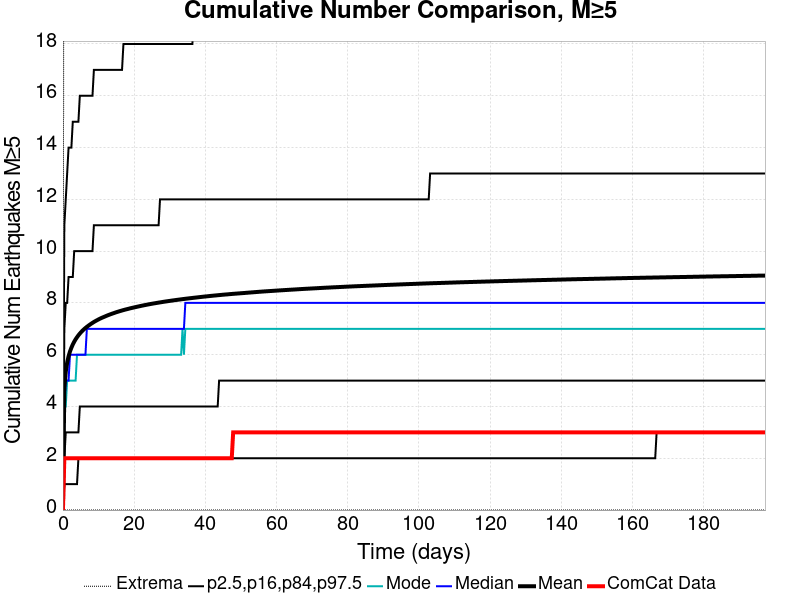

The file beside this chart, header and first rows:
Time (days), ComCat Data, Simulation Mean, Simulation Median, Simulation Mode, Simulation Minimum, Simulation Maximum, 2.5 %-ile, 16 %-ile, 84 %-ile, 97.5 %-ile
0.0, 0.0, 0.0, 0.0, 0.0, 0.0, 0.0, 0.0, 0.0, 0.0, 0.0
0.3952, 2.0, 4.719, 4.0, 4.0, 0.0, 34.0, 1.0, 2.0, 7.0, 11.0
0.7905, 2.0, 5.341, 5.0, 4.0, 0.0, 46.0, 1.0, 3.0, 8.0, 12.0
1.186, 2.0, 5.693, 5.0, 5.0, 0.0, 49.0, 1.0, 3.0, 8.0, 13.0
1.581, 2.0, 5.938, 5.0, 5.0, 0.0, 49.0, 1.0, 3.0, 9.0, 14.0
1.976, 2.0, 6.123, 6.0, 5.0, 0.0, 50.0, 1.0, 3.0, 9.0, 14.0
2.371, 2.0, 6.269, 6.0, 5.0, 0.0, 53.0, 1.0, 3.0, 9.0, 14.0
2.767, 2.0, 6.395, 6.0, 5.0, 0.0, 53.0, 1.0, 3.0, 9.0, 15.0
3.162, 2.0, 6.501, 6.0, 5.0, 0.0, 53.0, 1.0, 3.0, 10.0, 15.0
3.557, 2.0, 6.594, 6.0, 5.0, 0.0, 54.0, 1.0, 3.0, 10.0, 15.0
3.952, 2.0, 6.674, 6.0, 6.0, 0.0, 55.0, 1.0, 3.0, 10.0, 15.0
4.348, 2.0, 6.749, 6.0, 6.0, 0.0, 57.0, 2.0, 3.0, 10.0, 15.0
4.743, 2.0, 6.815, 6.0, 6.0, 0.0, 58.0, 2.0, 4.0, 10.0, 16.0
5.138, 2.0, 6.877, 6.0, 6.0, 0.0, 59.0, 2.0, 4.0, 10.0, 16.0
5.533, 2.0, 6.934, 6.0, 6.0, 0.0, 59.0, 2.0, 4.0, 10.0, 16.0
5.929, 2.0, 6.985, 6.0, 6.0, 0.0, 59.0, 2.0, 4.0, 10.0, 16.0
6.324, 2.0, 7.032, 6.0, 6.0, 0.0, 59.0, 2.0, 4.0, 10.0, 16.0
6.719, 2.0, 7.076, 7.0, 6.0, 0.0, 59.0, 2.0, 4.0, 10.0, 16.0
7.114, 2.0, 7.116, 7.0, 6.0, 0.0, 59.0, 2.0, 4.0, 10.0, 16.0
7.51, 2.0, 7.157, 7.0, 6.0, 0.0, 59.0, 2.0, 4.0, 10.0, 16.0
7.905, 2.0, 7.194, 7.0, 6.0, 0.0, 60.0, 2.0, 4.0, 10.0, 16.0
8.3, 2.0, 7.229, 7.0, 6.0, 0.0, 62.0, 2.0, 4.0, 10.0, 16.0
8.695, 2.0, 7.264, 7.0, 6.0, 0.0, 62.0, 2.0, 4.0, 11.0, 17.0
9.09, 2.0, 7.296, 7.0, 6.0, 0.0, 62.0, 2.0, 4.0, 11.0, 17.0
9.486, 2.0, 7.326, 7.0, 6.0, 0.0, 62.0, 2.0, 4.0, 11.0, 17.0
9.881, 2.0, 7.355, 7.0, 6.0, 0.0, 62.0, 2.0, 4.0, 11.0, 17.0
10.28, 2.0, 7.383, 7.0, 6.0, 0.0, 63.0, 2.0, 4.0, 11.0, 17.0
10.67, 2.0, 7.409, 7.0, 6.0, 0.0, 63.0, 2.0, 4.0, 11.0, 17.0
11.07, 2.0, 7.433, 7.0, 6.0, 0.0, 63.0, 2.0, 4.0, 11.0, 17.0
11.46, 2.0, 7.456, 7.0, 6.0, 0.0, 63.0, 2.0, 4.0, 11.0, 17.0
11.86, 2.0, 7.479, 7.0, 6.0, 0.0, 63.0, 2.0, 4.0, 11.0, 17.0
12.25, 2.0, 7.503, 7.0, 6.0, 0.0, 63.0, 2.0, 4.0, 11.0, 17.0
12.65, 2.0, 7.525, 7.0, 6.0, 0.0, 63.0, 2.0, 4.0, 11.0, 17.0
13.04, 2.0, 7.546, 7.0, 6.0, 0.0, 63.0, 2.0, 4.0, 11.0, 17.0
13.44, 2.0, 7.567, 7.0, 6.0, 0.0, 63.0, 2.0, 4.0, 11.0, 17.0
13.83, 2.0, 7.586, 7.0, 6.0, 0.0, 63.0, 2.0, 4.0, 11.0, 17.0
14.23, 2.0, 7.604, 7.0, 6.0, 0.0, 63.0, 2.0, 4.0, 11.0, 17.0
14.62, 2.0, 7.623, 7.0, 6.0, 0.0, 63.0, 2.0, 4.0, 11.0, 17.0
15.02, 2.0, 7.642, 7.0, 6.0, 0.0, 63.0, 2.0, 4.0, 11.0, 17.0
15.41, 2.0, 7.659, 7.0, 6.0, 0.0, 63.0, 2.0, 4.0, 11.0, 17.0
15.81, 2.0, 7.676, 7.0, 6.0, 0.0, 63.0, 2.0, 4.0, 11.0, 17.0
16.2, 2.0, 7.692, 7.0, 6.0, 0.0, 63.0, 2.0, 4.0, 11.0, 17.0
16.6, 2.0, 7.708, 7.0, 6.0, 0.0, 63.0, 2.0, 4.0, 11.0, 17.0
17, 2.0, 7.724, 7.0, 6.0, 0.0, 63.0, 2.0, 4.0, 11.0, 18.0
17.39, 2.0, 7.738, 7.0, 6.0, 0.0, 63.0, 2.0, 4.0, 11.0, 18.0
17.79, 2.0, 7.753, 7.0, 6.0, 0.0, 63.0, 2.0, 4.0, 11.0, 18.0
18.18, 2.0, 7.766, 7.0, 6.0, 0.0, 63.0, 2.0, 4.0, 11.0, 18.0
18.58, 2.0, 7.78, 7.0, 6.0, 0.0, 63.0, 2.0, 4.0, 11.0, 18.0
18.97, 2.0, 7.794, 7.0, 6.0, 0.0, 63.0, 2.0, 4.0, 11.0, 18.0
19.37, 2.0, 7.807, 7.0, 6.0, 0.0, 63.0, 2.0, 4.0, 11.0, 18.0
19.76, 2.0, 7.819, 7.0, 6.0, 0.0, 63.0, 2.0, 4.0, 11.0, 18.0
20.16, 2.0, 7.831, 7.0, 6.0, 0.0, 63.0, 2.0, 4.0, 11.0, 18.0
20.55, 2.0, 7.844, 7.0, 6.0, 0.0, 63.0, 2.0, 4.0, 11.0, 18.0
20.95, 2.0, 7.856, 7.0, 6.0, 0.0, 64.0, 2.0, 4.0, 11.0, 18.0
21.34, 2.0, 7.868, 7.0, 6.0, 0.0, 64.0, 2.0, 4.0, 11.0, 18.0
21.74, 2.0, 7.88, 7.0, 6.0, 0.0, 64.0, 2.0, 4.0, 11.0, 18.0
22.13, 2.0, 7.892, 7.0, 6.0, 0.0, 64.0, 2.0, 4.0, 11.0, 18.0
22.53, 2.0, 7.903, 7.0, 6.0, 0.0, 64.0, 2.0, 4.0, 11.0, 18.0
22.92, 2.0, 7.914, 7.0, 6.0, 0.0, 64.0, 2.0, 4.0, 11.0, 18.0
23.32, 2.0, 7.925, 7.0, 6.0, 0.0, 64.0, 2.0, 4.0, 11.0, 18.0
... 440 more rows
